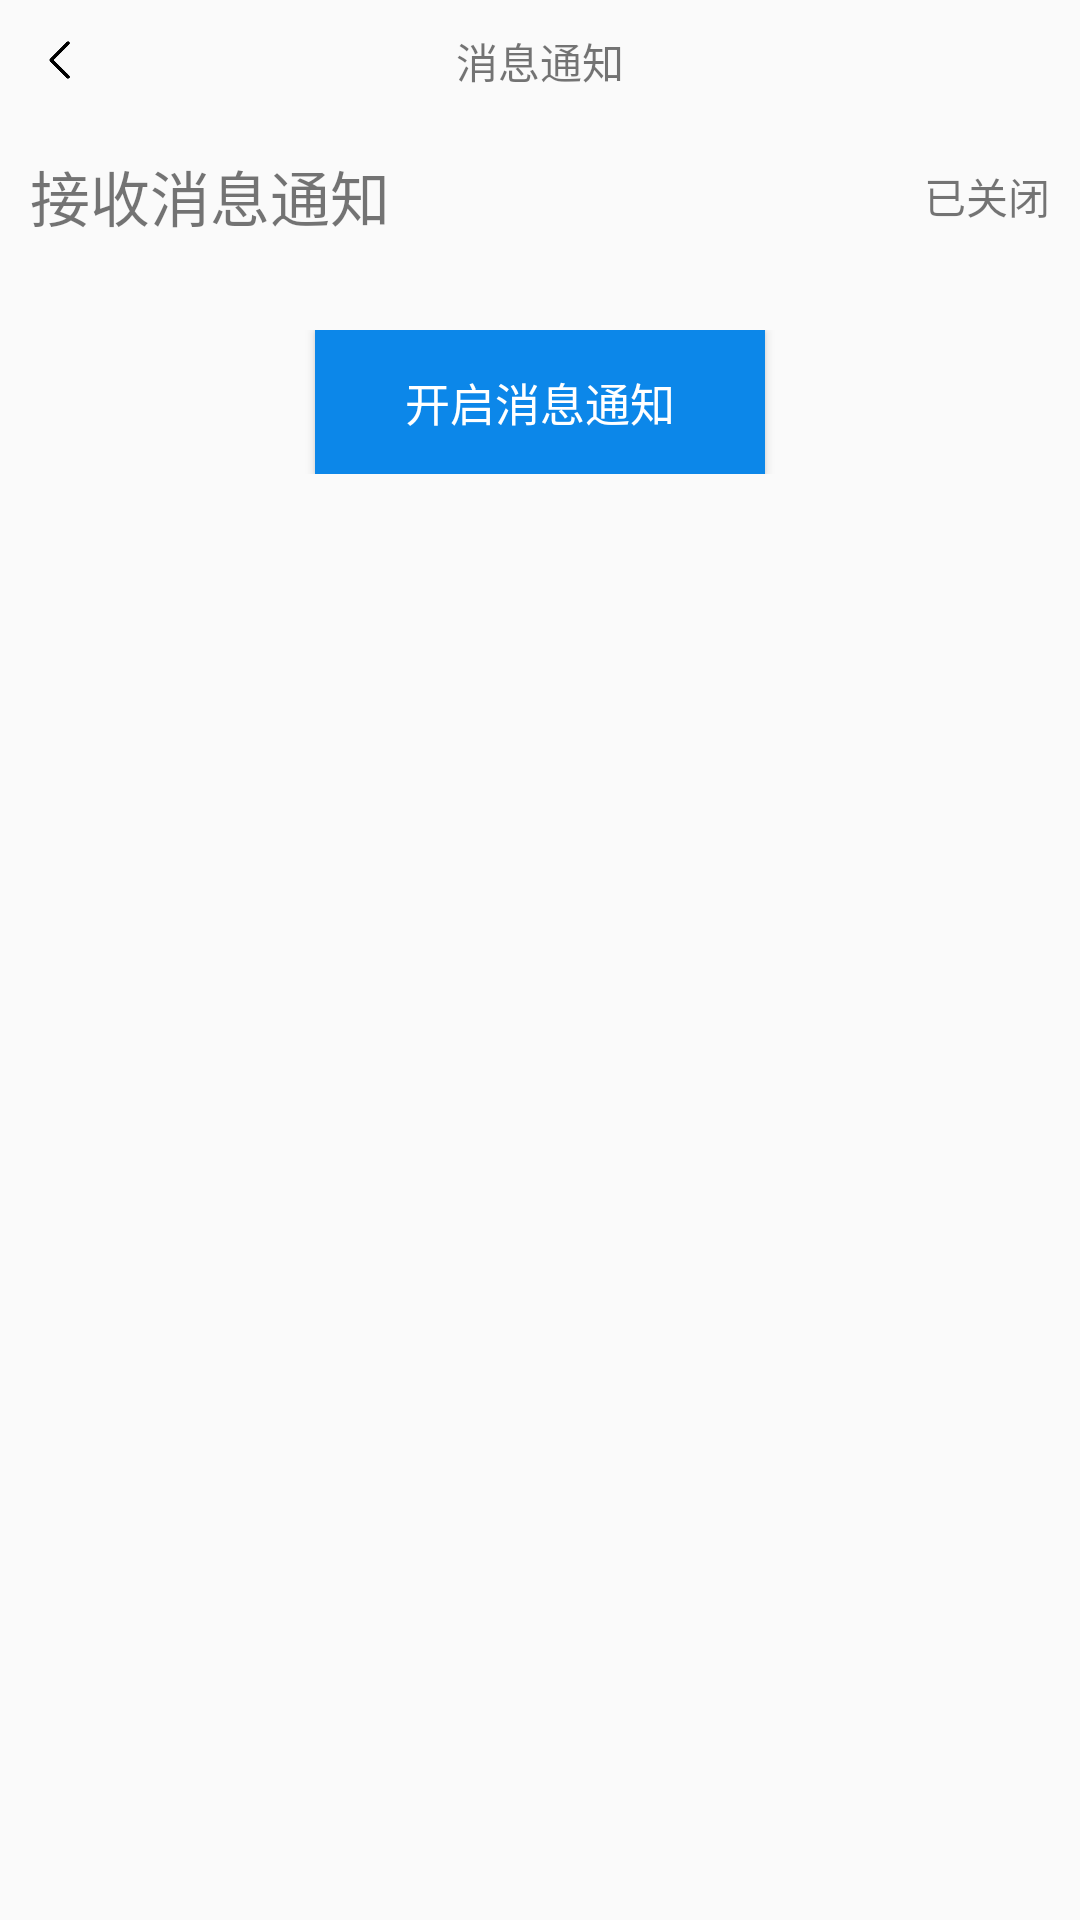

Produce the Android XML layout that renders to this screen, including the resource entries it uses.
<!-- AndroidManifest.xml: application theme Theme.AppCompat.DayNight.NoActionBar -->
<!-- res/layout/msgput_layout.xml -->
<?xml version="1.0" encoding="utf-8"?>
<LinearLayout xmlns:android="http://schemas.android.com/apk/res/android"
    android:orientation="vertical" android:layout_width="match_parent"
    android:layout_height="match_parent">
<RelativeLayout
    android:layout_width="match_parent"
    android:layout_height="wrap_content">
    <ImageView
        android:id="@+id/back"
        android:layout_width="20dp"
        android:layout_height="20dp"
        android:src="@drawable/leftjiantou"
        android:layout_margin="10dp"/>
    <TextView
        android:layout_width="wrap_content"
        android:layout_height="wrap_content"
        android:text="消息通知"
        android:layout_centerHorizontal="true"
        android:layout_margin="10dp"/>
</RelativeLayout>
    <RelativeLayout
        android:layout_width="match_parent"
        android:layout_height="wrap_content">
<TextView
        android:layout_width="match_parent"
        android:layout_height="wrap_content"
        android:text="接收消息通知"
        android:textSize="20sp"
        android:layout_margin="10dp"
        />
    <TextView
        android:id="@+id/msg_status"
        android:layout_width="wrap_content"
        android:layout_height="wrap_content"
        android:text="已关闭"
        android:layout_alignParentRight="true"
        android:layout_margin="10dp"
        android:layout_centerVertical="true"
        />
    </RelativeLayout>
    <RelativeLayout
        android:layout_width="match_parent"
        android:layout_height="wrap_content"
        android:layout_margin="20dp">
    <Button
        android:id="@+id/set_msg"
        android:layout_width="wrap_content"
        android:layout_height="wrap_content"
        android:background="#0C87E9"
        android:text="开启消息通知"
        android:textColor="#ffffff"
        android:layout_centerHorizontal="true"
        android:paddingLeft="30dp"
        android:paddingRight="30dp"
        android:textSize="15sp"
        />
    </RelativeLayout>
</LinearLayout>
<!-- resources referenced by this layout -->
<resources>
  <!-- drawable leftjiantou: png bitmap (drawable, 3189 bytes) -->
</resources>
